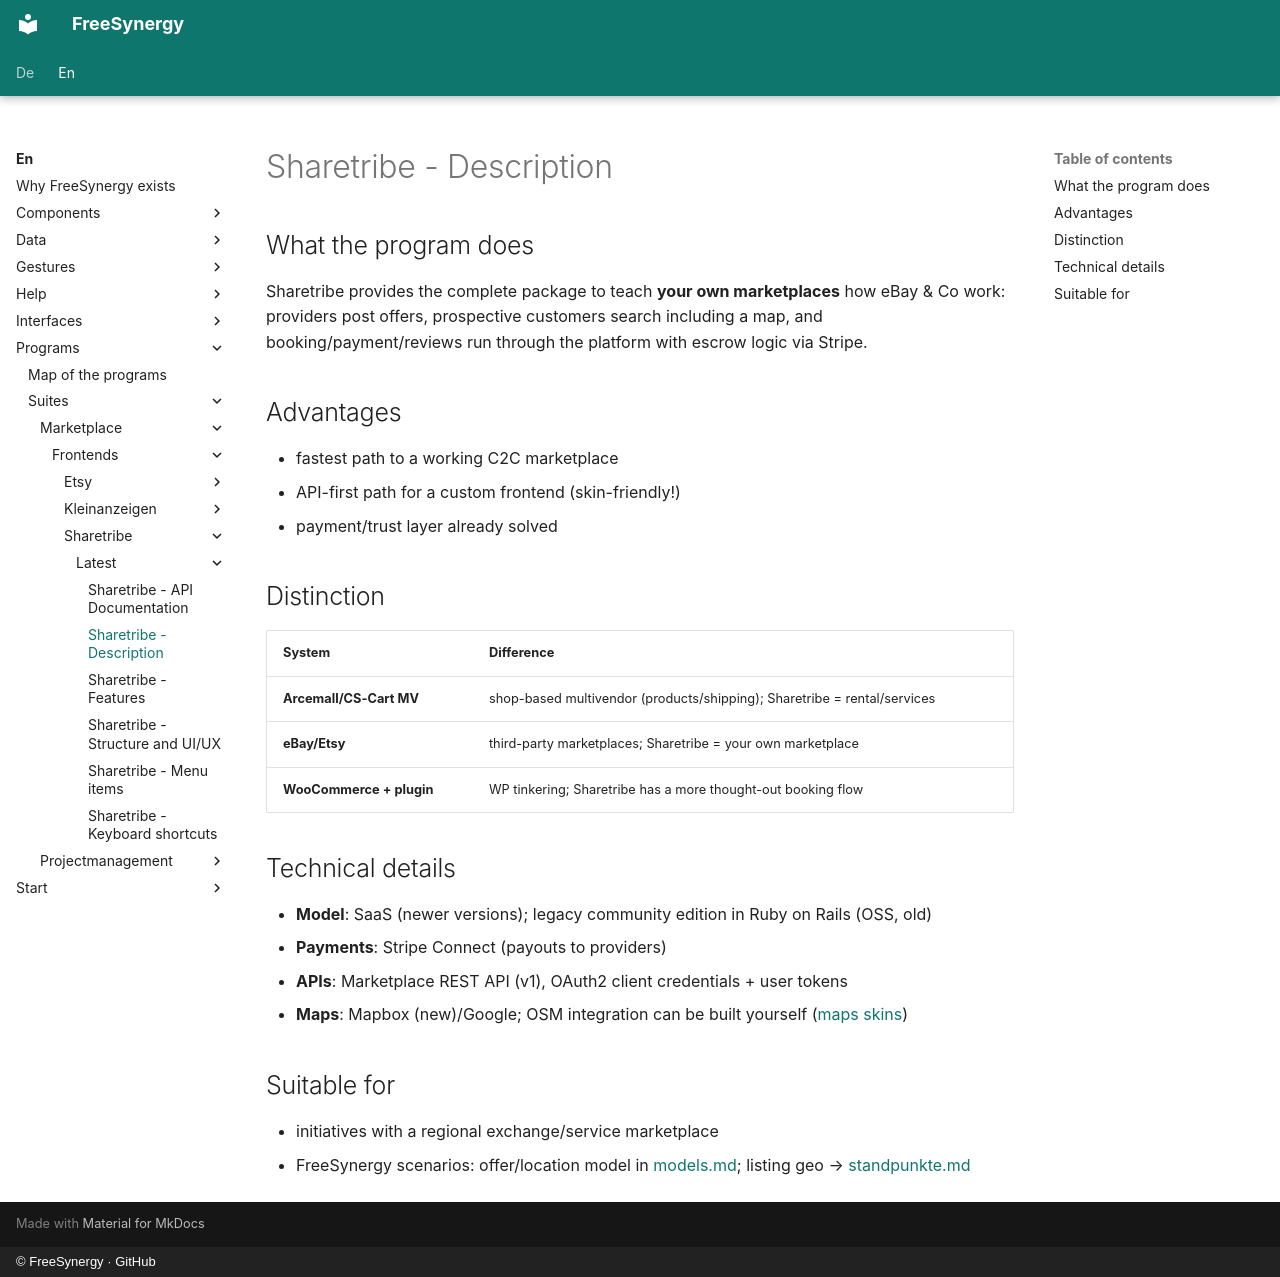

repository: FreeSynergy/fs-documentation · page: en/programs/suites/marketplace/frontends/sharetribe/latest/description/index.html · generator: mkdocs · copyright: © FreeSynergy · GitHub

# Sharetribe - Description

## What the program does

Sharetribe provides the complete package to teach **your own marketplaces** how eBay & Co work: providers post offers, prospective customers search including a map, and booking/payment/reviews run through the platform with escrow logic via Stripe.

## Advantages

- fastest path to a working C2C marketplace
- API-first path for a custom frontend (skin-friendly!)
- payment/trust layer already solved

## Distinction

| System | Difference |
|--------|-------------|
| **Arcemall/CS-Cart MV** | shop-based multivendor (products/shipping); Sharetribe = rental/services |
| **eBay/Etsy** | third-party marketplaces; Sharetribe = your own marketplace |
| **WooCommerce + plugin** | WP tinkering; Sharetribe has a more thought-out booking flow |

## Technical details

- **Model**: SaaS (newer versions); legacy community edition in Ruby on Rails (OSS, old)
- **Payments**: Stripe Connect (payouts to providers)
- **APIs**: Marketplace REST API (v1), OAuth2 client credentials + user tokens
- **Maps**: Mapbox (new)/Google; OSM integration can be built yourself ([maps skins](../../../../../apps/maps/index.md))

## Suitable for

- initiatives with a regional exchange/service marketplace
- FreeSynergy scenarios: offer/location model in [models.md](../../../../../../data/models.md); listing geo → [standpunkte.md](../../../../../apps/maps/standpunkte.md)
